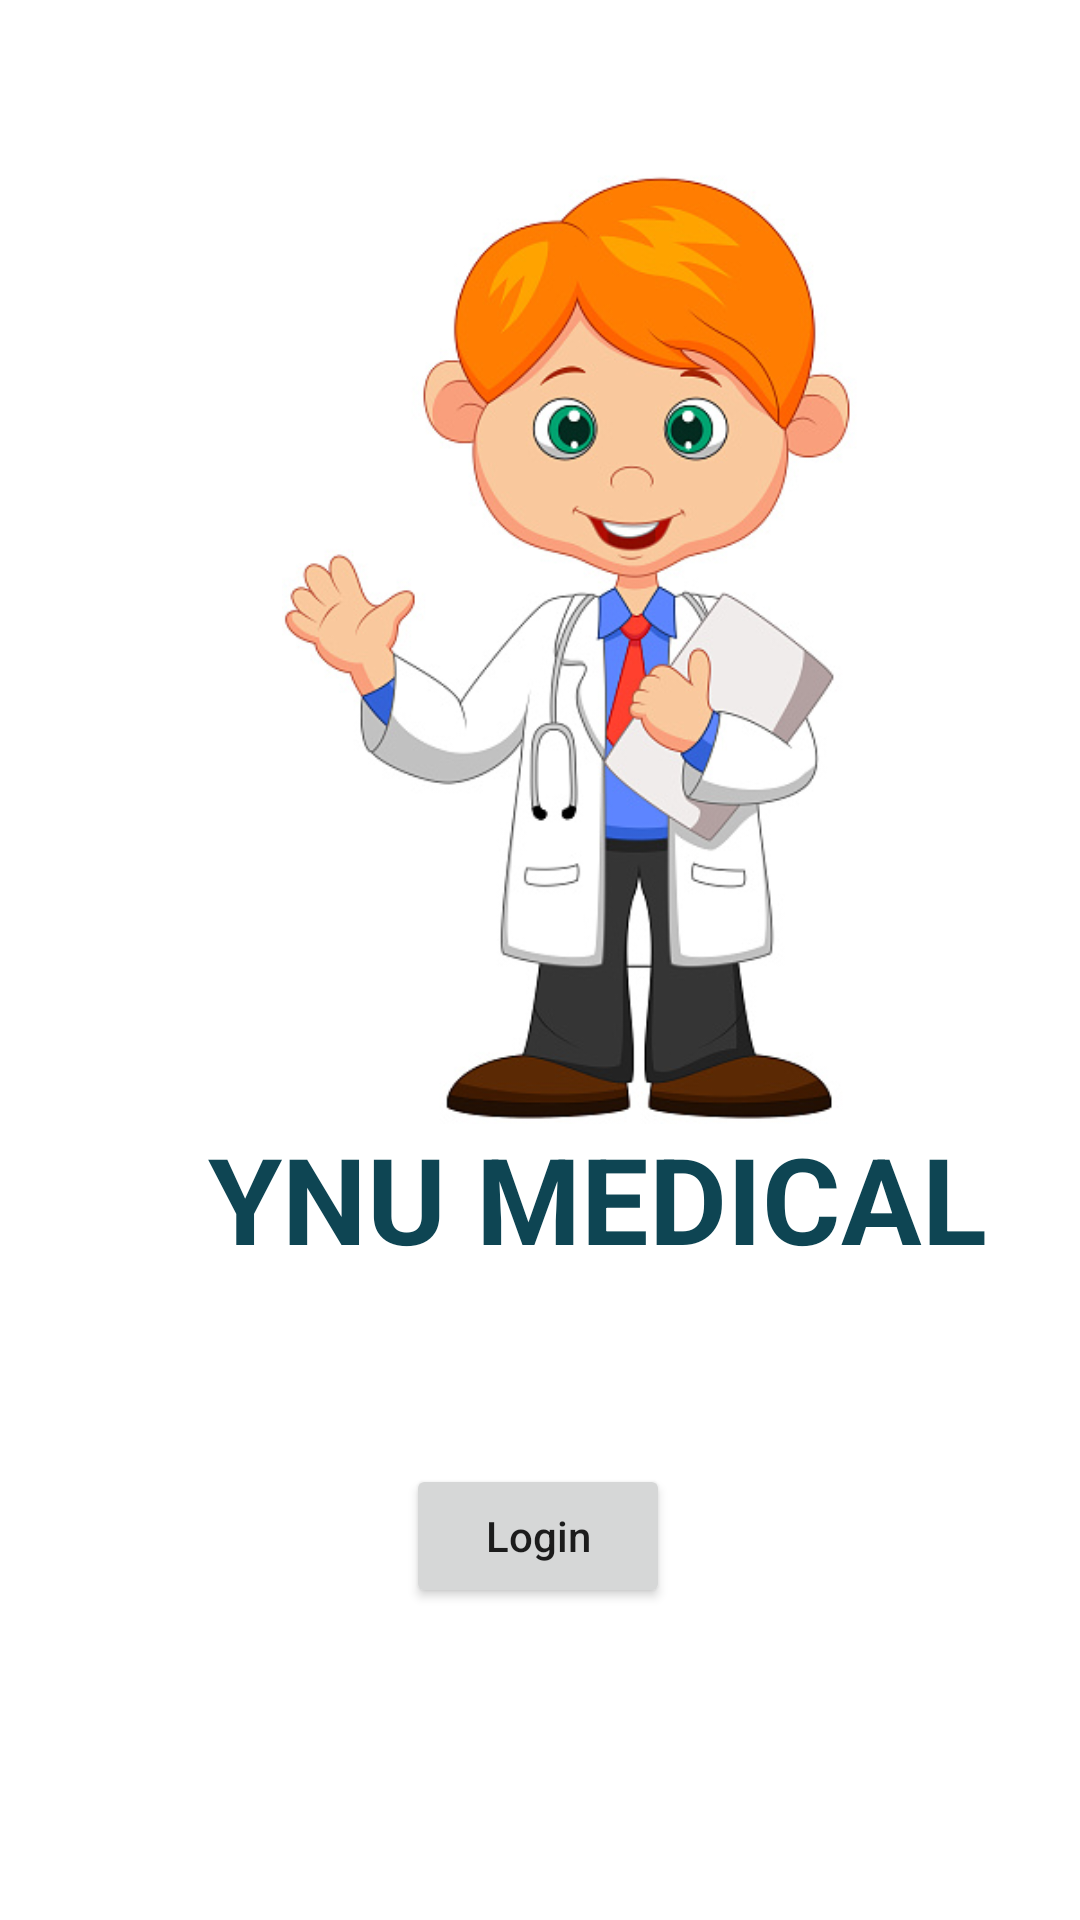

Layout XML and referenced resources for this Android screen:
<!-- AndroidManifest.xml: application theme Theme.B07Project -->
<!-- res/layout/activity_main.xml -->
<?xml version="1.0" encoding="utf-8"?>
<androidx.constraintlayout.widget.ConstraintLayout xmlns:android="http://schemas.android.com/apk/res/android"
    xmlns:app="http://schemas.android.com/apk/res-auto"
    xmlns:tools="http://schemas.android.com/tools"
    android:background="@color/white"
    android:layout_width="match_parent"
    android:layout_height="match_parent"
    tools:context=".MainActivity">

    <TextView
        android:id="@+id/textView"
        android:layout_width="374dp"
        android:layout_height="44dp"
        android:layout_marginStart="12dp"
        android:text="YNU MEDICAL"
        android:textAlignment="center"
        android:textColor="@color/teal_700"
        android:textSize="40sp"
        android:textStyle="bold"
        app:layout_constraintBottom_toBottomOf="parent"
        app:layout_constraintHorizontal_bias="0.047"
        app:layout_constraintLeft_toLeftOf="parent"
        app:layout_constraintRight_toRightOf="parent"
        app:layout_constraintStart_toStartOf="parent"
        app:layout_constraintTop_toTopOf="parent"
        app:layout_constraintVertical_bias="0.625" />

    <Button
        android:id="@+id/button"
        android:layout_width="88dp"
        android:layout_height="0dp"
        android:layout_marginTop="488dp"
        android:onClick="goToLoginPage"
        android:text="Login"
        android:textAllCaps="false"
        app:layout_constraintEnd_toEndOf="parent"
        app:layout_constraintHorizontal_bias="0.498"
        app:layout_constraintStart_toStartOf="parent"
        app:layout_constraintTop_toTopOf="parent" />

    <ImageView
        android:id="@+id/imageView"
        android:layout_width="380dp"
        android:layout_height="321dp"
        app:layout_constraintBottom_toBottomOf="parent"
        app:layout_constraintEnd_toEndOf="parent"
        app:layout_constraintHorizontal_bias="0.0"
        app:layout_constraintStart_toStartOf="parent"
        app:layout_constraintTop_toTopOf="parent"
        app:layout_constraintVertical_bias="0.168"
        app:srcCompat="@drawable/doctor" />

</androidx.constraintlayout.widget.ConstraintLayout>
<!-- resources referenced by this layout -->
<resources>
  <color name="teal_700">#0E4553</color>
  <color name="white">#FFFFFFFF</color>
  <!-- drawable doctor: jpg bitmap (drawable, 66810 bytes) -->
  <style name="Theme.B07Project" parent="Theme.MaterialComponents.DayNight.DarkActionBar">
          
          <item name="colorPrimary">@color/purple_500</item>
          <item name="colorPrimaryVariant">@color/purple_700</item>
          <item name="colorOnPrimary">@color/white</item>
          
          <item name="colorSecondary">@color/teal_200</item>
          <item name="colorSecondaryVariant">@color/teal_700</item>
          <item name="colorOnSecondary">@color/black</item>
          
          <item name="android:statusBarColor" tools:targetApi="l">?attr/colorPrimaryVariant</item>
          
      </style>
  <color name="purple_500">#305583</color>
  <color name="purple_700">#2E5DA3</color>
  <color name="teal_200">#218178</color>
  <color name="black">#F5000000</color>
</resources>
